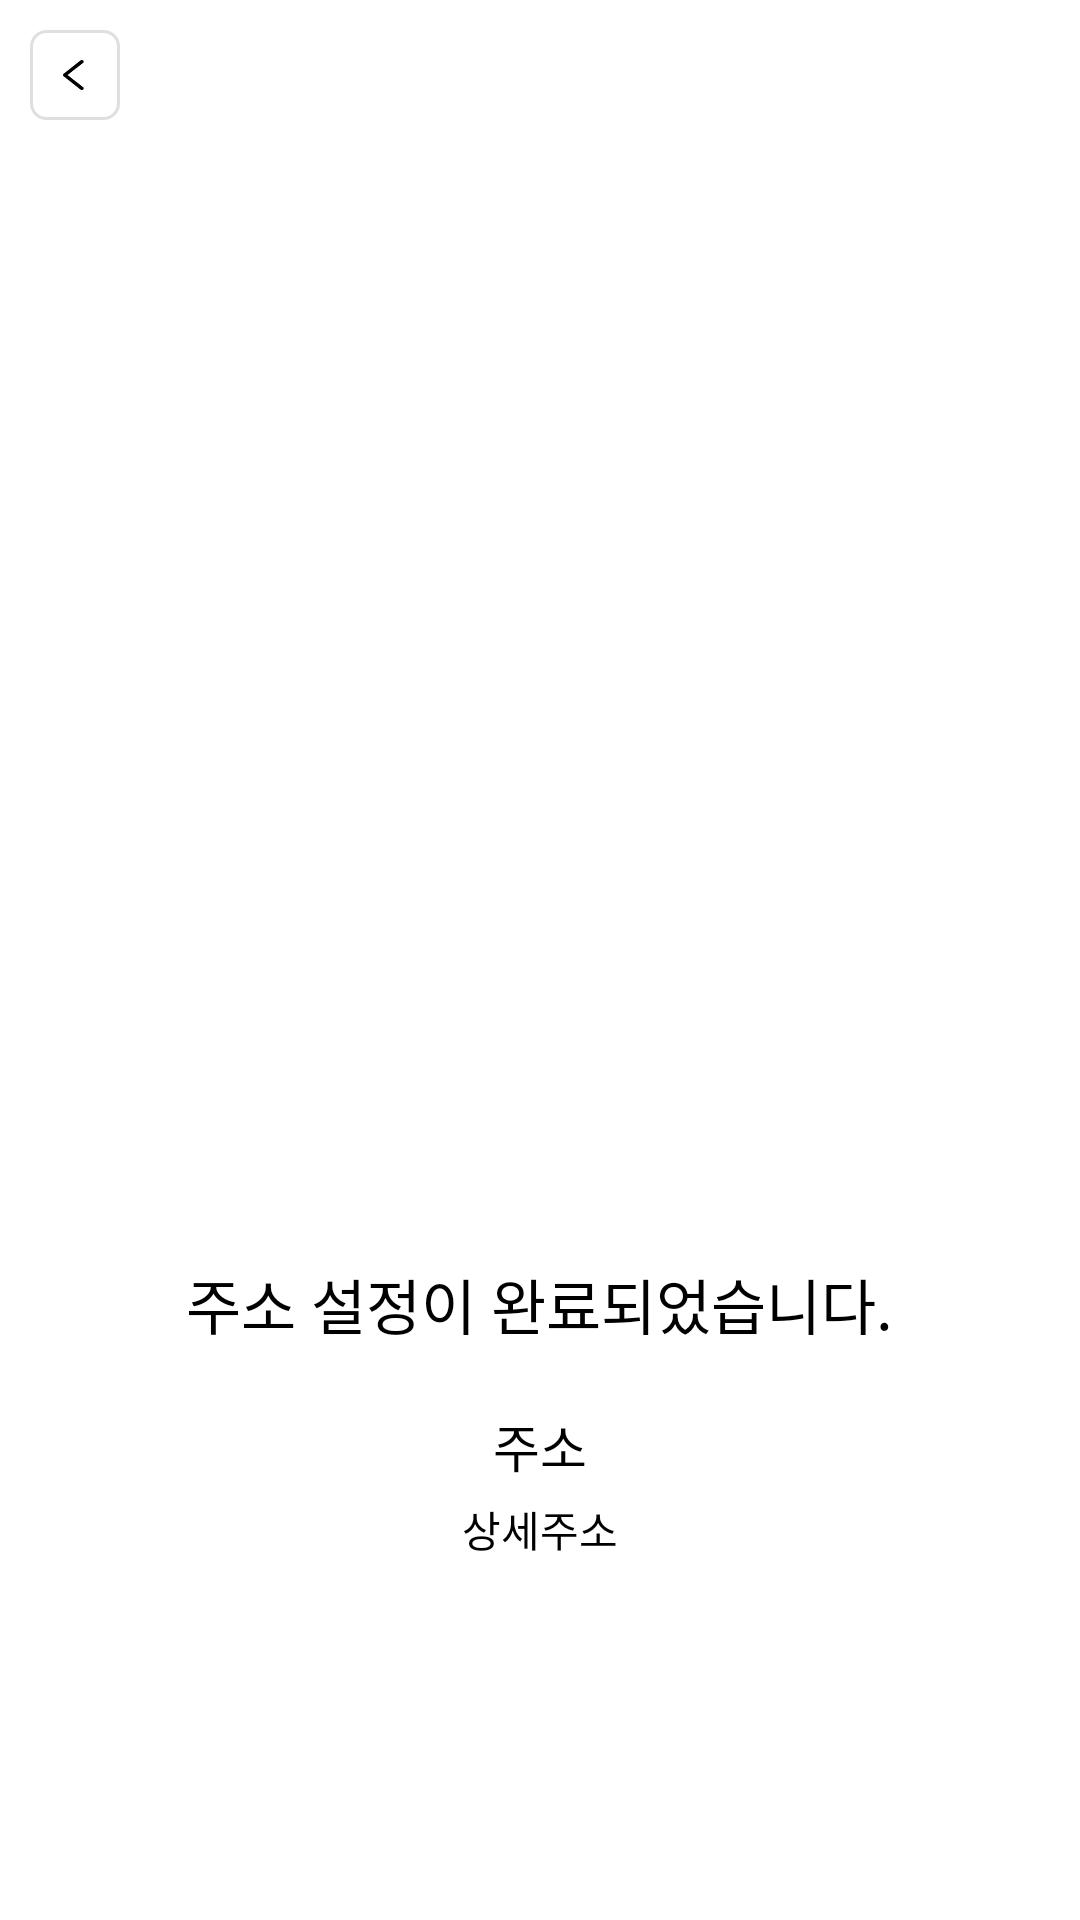

The Android layout XML behind this screen, and the referenced resources:
<!-- AndroidManifest.xml: application theme Theme.AppCompat.NoActionBar -->
<!-- res/layout/check_address.xml -->
<?xml version="1.0" encoding="utf-8"?>
<LinearLayout xmlns:android="http://schemas.android.com/apk/res/android"
    xmlns:app="http://schemas.android.com/apk/res-auto" xmlns:tools="http://schemas.android.com/tools"
    android:orientation="vertical"
    android:layout_width="match_parent"
    android:background="@color/white"
    android:layout_height="match_parent">

    <Button
        android:id="@+id/backButton"
        android:layout_width="30dp"
        android:layout_height="30dp"
        android:layout_marginLeft="10dp"
        android:layout_marginTop="10dp"
        android:background="@drawable/final_back_button"
        android:drawableLeft="@drawable/back_button"
        android:paddingLeft="11dp"
        app:layout_constraintBottom_toBottomOf="parent"
        app:layout_constraintEnd_toEndOf="parent"
        app:layout_constraintHorizontal_bias="0.068"
        app:layout_constraintStart_toStartOf="parent"
        app:layout_constraintTop_toTopOf="parent"
        app:layout_constraintVertical_bias="0.053" />


    <ImageView
        android:id="@+id/imageView3"
        android:layout_width="200dp"
        android:layout_height="200dp"
        android:layout_gravity="center_horizontal"
        android:layout_marginTop="150dp"
        app:srcCompat="@drawable/bro" />

    <TextView
        android:id="@+id/textView7"
        android:layout_width="wrap_content"
        android:layout_height="wrap_content"
        android:layout_gravity="center_horizontal"
        android:layout_marginTop="30dp"
        android:text="주소 설정이 완료되었습니다."
        android:textColor="@color/black"
        android:textSize="20dp" />

    <TextView
        android:id="@+id/textView8"
        android:layout_width="wrap_content"
        android:layout_height="wrap_content"
        android:layout_gravity="center_horizontal"
        android:layout_marginLeft="10dp"
        android:layout_marginTop="20dp"
        android:layout_marginRight="10dp"
        android:textColor="@color/black"
        android:text="주소"
        android:textSize="17dp" />

    <TextView
        android:id="@+id/textView"
        android:layout_width="wrap_content"
        android:layout_height="wrap_content"
        android:layout_gravity="center_horizontal"
        android:layout_marginTop="5dp"
        android:textColor="@color/black"
        android:text="상세주소" />

    <androidx.appcompat.widget.AppCompatButton
        android:id="@+id/button1"
        android:layout_width="match_parent"
        android:layout_height="37dp"
        android:layout_gravity="center_horizontal"
        android:layout_marginLeft="10dp"
        android:layout_marginTop="150dp"
        android:layout_marginRight="10dp"
        android:layout_marginBottom="20dp"
        android:background="#41BA63"
        android:text="확인"
        android:textColor="@color/white"
        android:textSize="14dp" />

</LinearLayout>
<!-- resources referenced by this layout -->
<resources>
  <color name="black">#FF000000</color>
  <color name="white">#FFFFFFFF</color>
  <!-- drawable back_button (drawable) -->
  <?xml version="1.0" encoding="utf-8"?>
  <layer-list xmlns:android="http://schemas.android.com/apk/res/android">
      <item
          android:drawable="@drawable/back_arrow"
          android:height="10dp"
          android:width="7dp"/>
  </layer-list>
  <!-- drawable final_back_button (drawable) -->
  <?xml version="1.0" encoding="utf-8"?>
  <shape xmlns:android="http://schemas.android.com/apk/res/android">
      <solid android:color="#99FFFFFF"/>
      <corners android:radius="5dp"/>
      <stroke android:color="#20000000"
              android:width="1dp"/>
  </shape>
  <!-- drawable back_arrow: png bitmap (drawable, 502 bytes) -->
</resources>
